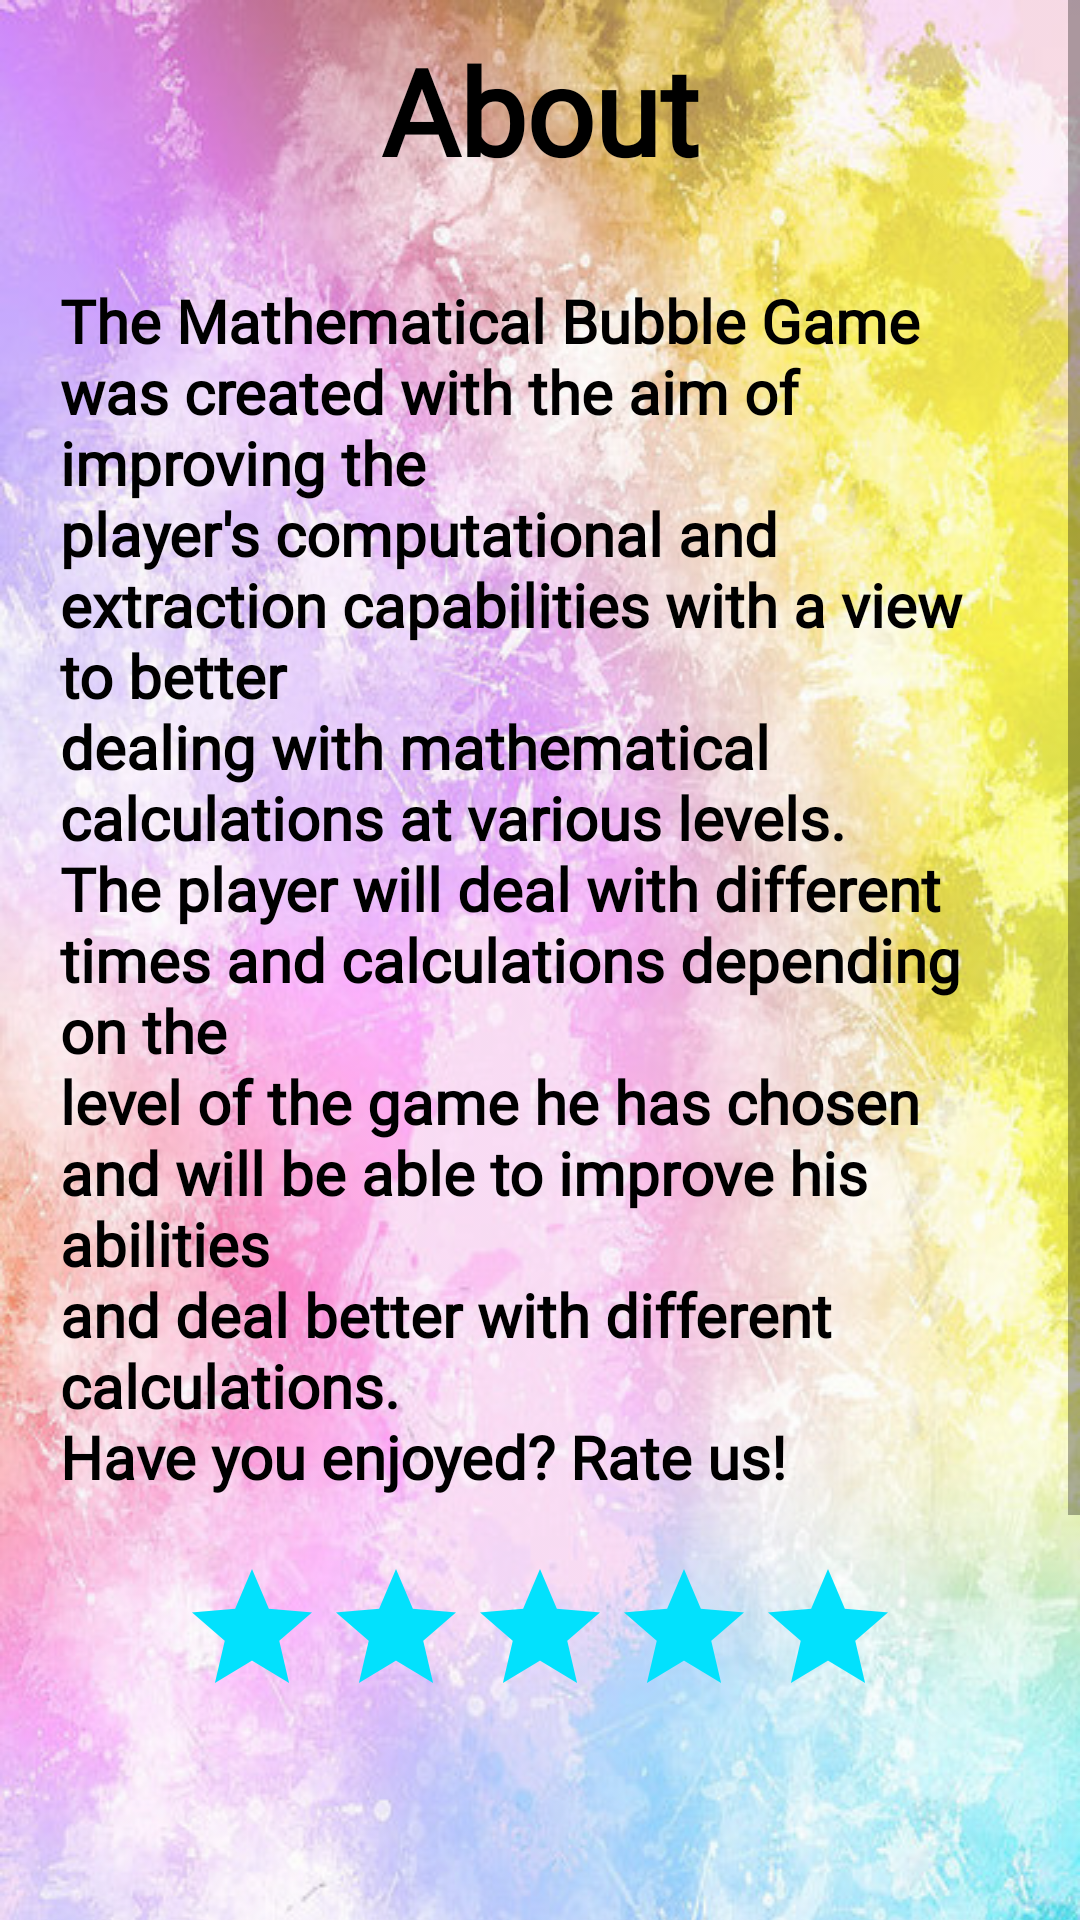

Android layout source for this screen:
<!-- AndroidManifest.xml: application theme AppTheme -->
<!-- res/layout/custom_dialog_about.xml -->
<?xml version="1.0" encoding="utf-8"?>
<ScrollView
    android:layout_height="match_parent"
    android:layout_width="match_parent"
    xmlns:android="http://schemas.android.com/apk/res/android">
    <LinearLayout
        android:layout_width="match_parent"
        android:layout_height="wrap_content"
        android:orientation="vertical"
        android:scrollbars="vertical"
        android:background="@drawable/gameb">
        <TextView
            android:layout_width="match_parent"
            android:layout_height="wrap_content"
            android:id="@+id/dialogTitle"
            android:gravity="center_vertical|center"
            android:padding="10dp"
            android:text="@string/AboutTxt"
            android:textColor="@color/Black"
            android:textSize="40sp"
            android:textStyle="bold"
            android:fontFamily="@font/ketchup_font"/>
        <LinearLayout
            android:id="@+id/body"
            android:layout_width="match_parent"
            android:layout_height="wrap_content"
            android:padding="10dp"
            android:orientation="vertical">
            <TextView
                android:layout_width="match_parent"
                android:layout_height="wrap_content"
                android:padding="10dp"
                android:gravity="start"
                android:textAlignment="gravity"
                android:text="@string/AboutUs"
                android:textColor="@color/Black"
                android:textSize="20sp"
                android:textStyle="bold"
                android:fontFamily="@font/alef_regular"/>
            <RatingBar
                android:layout_width="wrap_content"
                android:layout_height="wrap_content"
                android:layout_gravity="center"
                android:stepSize="1"
                android:layout_marginTop="10dp"
                android:id="@+id/ratingBar"
                android:progressBackgroundTint="@color/colorAccent"
                android:progressTint="@color/colorPrimary"/>
        </LinearLayout>
    </LinearLayout>
</ScrollView>
<!-- resources referenced by this layout -->
<resources>
  <color name="Black">@android:color/black</color>
  <color name="colorAccent">#02E1FD</color>
  <color name="colorPrimary">#03A9F4</color>
  <!-- drawable gameb: png bitmap (drawable, 796393 bytes) -->
  <string name="AboutTxt">About</string>
  <string name="AboutUs">The Mathematical Bubble Game was created with the aim of improving the\nplayer\'s computational and extraction capabilities with a view to better\ndealing with mathematical calculations at various levels.\nThe player will deal with different times and calculations depending on the\nlevel of the game he has chosen and will be able to improve his abilities\nand deal better with different calculations.\nHave you enjoyed? Rate us!</string>
  <style name="AppTheme" parent="Theme.AppCompat.Light.DarkActionBar">
          
          <item name="colorPrimary">@color/colorPrimary</item>
          <item name="colorPrimaryDark">@color/colorPrimaryDark</item>
          <item name="colorAccent">@color/colorAccent</item>
      </style>
  <color name="colorPrimaryDark">#003B55</color>
</resources>
